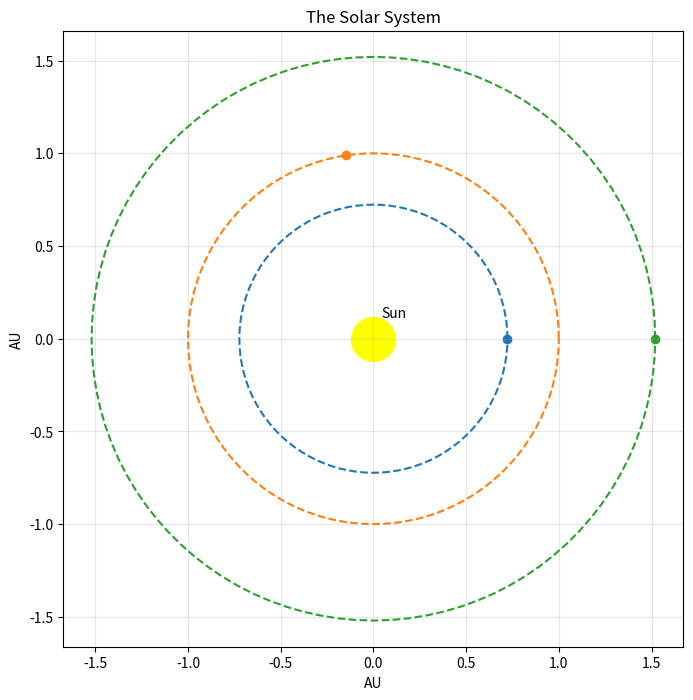

Recreate this plot in Python.
# create a small python program that calculates Earth's position relative to the sun at any given time
import math
import matplotlib.pyplot as plt

# -------------------------------------------------------------------------------------
# FUNCTIONS
# -------------------------------------------------------------------------------------


# using Kepler's 3rd Law
def calc_orb_period(r):
    orb_period = math.sqrt(r**3)

    # convert to earth days
    orb_period = orb_period * 365.25

    return orb_period


# function to calculate position
def planet_position(planet, time=0, init_angle=0):

    r = planets[planet]
    orb_period = calc_orb_period(r)

    w = (2 * math.pi) / orb_period

    x_position = r * (math.cos(init_angle + (w * time)))
    y_position = r * (math.sin(init_angle + (w * time)))

    return x_position, y_position


# generate list of orbital coordinates at given resolution
def positions_list(planet, resolution=100, init_angle=0):
    r = planets[planet]
    orb_period = calc_orb_period(r)

    time_points = [(i * orb_period / resolution) for i in range(resolution + 1)]
    positions = [(planet_position(planet, t, init_angle)) for t in time_points]

    return positions


# pretty print the position of the planet at each time point
def print_positions(positions):
    for i, (x, y) in enumerate(positions):
        print(f"Point {i+1}: ({x:.3}, {y:.3})")


def print_planet_at_time(planet, time, planet_position):
    print(f"At time {time} days, {planet} is at position: {planet_position}")


def plot_orbit(planet, resolution, time=100, init_angle=0):

    x, y = planet_position(planet, time, init_angle)

    positions = positions_list(planet, resolution)
    x_positions = [pos[0] for pos in positions]
    y_positions = [pos[1] for pos in positions]

    plt.figure(figsize=(8, 8))
    plt.plot(x_positions, y_positions, ls="--")
    plt.scatter(0, 0, c="yellow", s=1000)
    plt.scatter(x, y, c="blue", s=100)
    plt.annotate(
        "Sun", xy=(0, 0), textcoords="offset points", xytext=(15, 15), ha="center"
    )
    plt.annotate(
        planet.capitalize(),
        xy=(x, y),
        textcoords="offset points",
        xytext=(10, 10),
        ha="center",
    )
    plt.grid(True, alpha=0.3)
    plt.title(f"{planet.capitalize()}'s Orbit Around the Sun")
    plt.xlabel("AU")
    plt.ylabel("AU")
    plt.axis("equal")
    plt.show()


def plot_all_orbits(resolution, time=100, init_angle=0):

    plt.figure(figsize=(8, 8))

    for planet in planets.keys():

        # for each planet, generate the x and y positions and store in dictionary to use in plotting orbit
        positions = positions_list(planet, resolution)
        x_positions = [pos[0] for pos in positions]
        y_positions = [pos[1] for pos in positions]

        plt.plot(
            x_positions, y_positions, ls="--", label=f"{planet.capitalize()}'s Orbit"
        )

        # for each planet compute position at day 100 to use as marker in plot
        x, y = planet_position(planet, time, init_angle)

        plt.scatter(x, y)
        plt.annotate(
            planet.capitalize(),
            xy=(x, y),
            textcoords="offset points",
            xytext=(10, 10),
            ha="center",
        )

    plt.scatter(0, 0, c="yellow", s=1000)
    plt.annotate(
        "Sun", xy=(0, 0), textcoords="offset points", xytext=(15, 15), ha="center"
    )
    plt.grid(True, alpha=0.3)
    plt.legend()
    plt.xlabel("AU")
    plt.ylabel("AU")
    plt.title(f"Planetary Orbits Around the Sun at Day {time}")
    plt.axis("equal")
    plt.show()


def animate_orbit():

    plt.figure(figsize=(8, 8))
    plt.axis("equal")
    plt.grid(True, alpha=0.3)
    plt.xlabel("AU")
    plt.ylabel("AU")
    plt.title("The Solar System")
    plt.scatter(0, 0, c="yellow", s=1000, label="Sun")
    plt.annotate(
        "Sun", xy=(0, 0), textcoords="offset points", xytext=(15, 15), ha="center"
    )

    planet_markers = {}

    for planet in planets.keys():

        # draw the orbital path for each planet
        positions = positions_list(planet, resolution)
        x_positions = [pos[0] for pos in positions]
        y_positions = [pos[1] for pos in positions]

        plt.plot(
            x_positions, y_positions, ls="--", label=f"{planet.capitalize()}'s Orbit"
        )

        # initialize the planet markers and store the Artist object in a dictionary for later update
        x, y = planet_position(planet)
        planet_markers[planet] = plt.scatter(x, y)

    # test updating marker by using new coordinates for earth at day 100
    offsets = [planet_position("earth", 100)]
    earth = planet_markers["earth"]
    earth.set_offsets(offsets)

    plt.show()



if __name__ == "__main__":

    # "planet name": orbital radius in AU
    planets = {"venus": 0.723, "earth": 1, "mars": 1.52}

    # for testing purposes, hardcode the planet and time
    planet = "mars"
    time = 100  # days
    resolution = 100
    init_angle = 0

    # plot_orbit(planet, resolution)
    # plot_all_orbits(resolution)
    animate_orbit()
